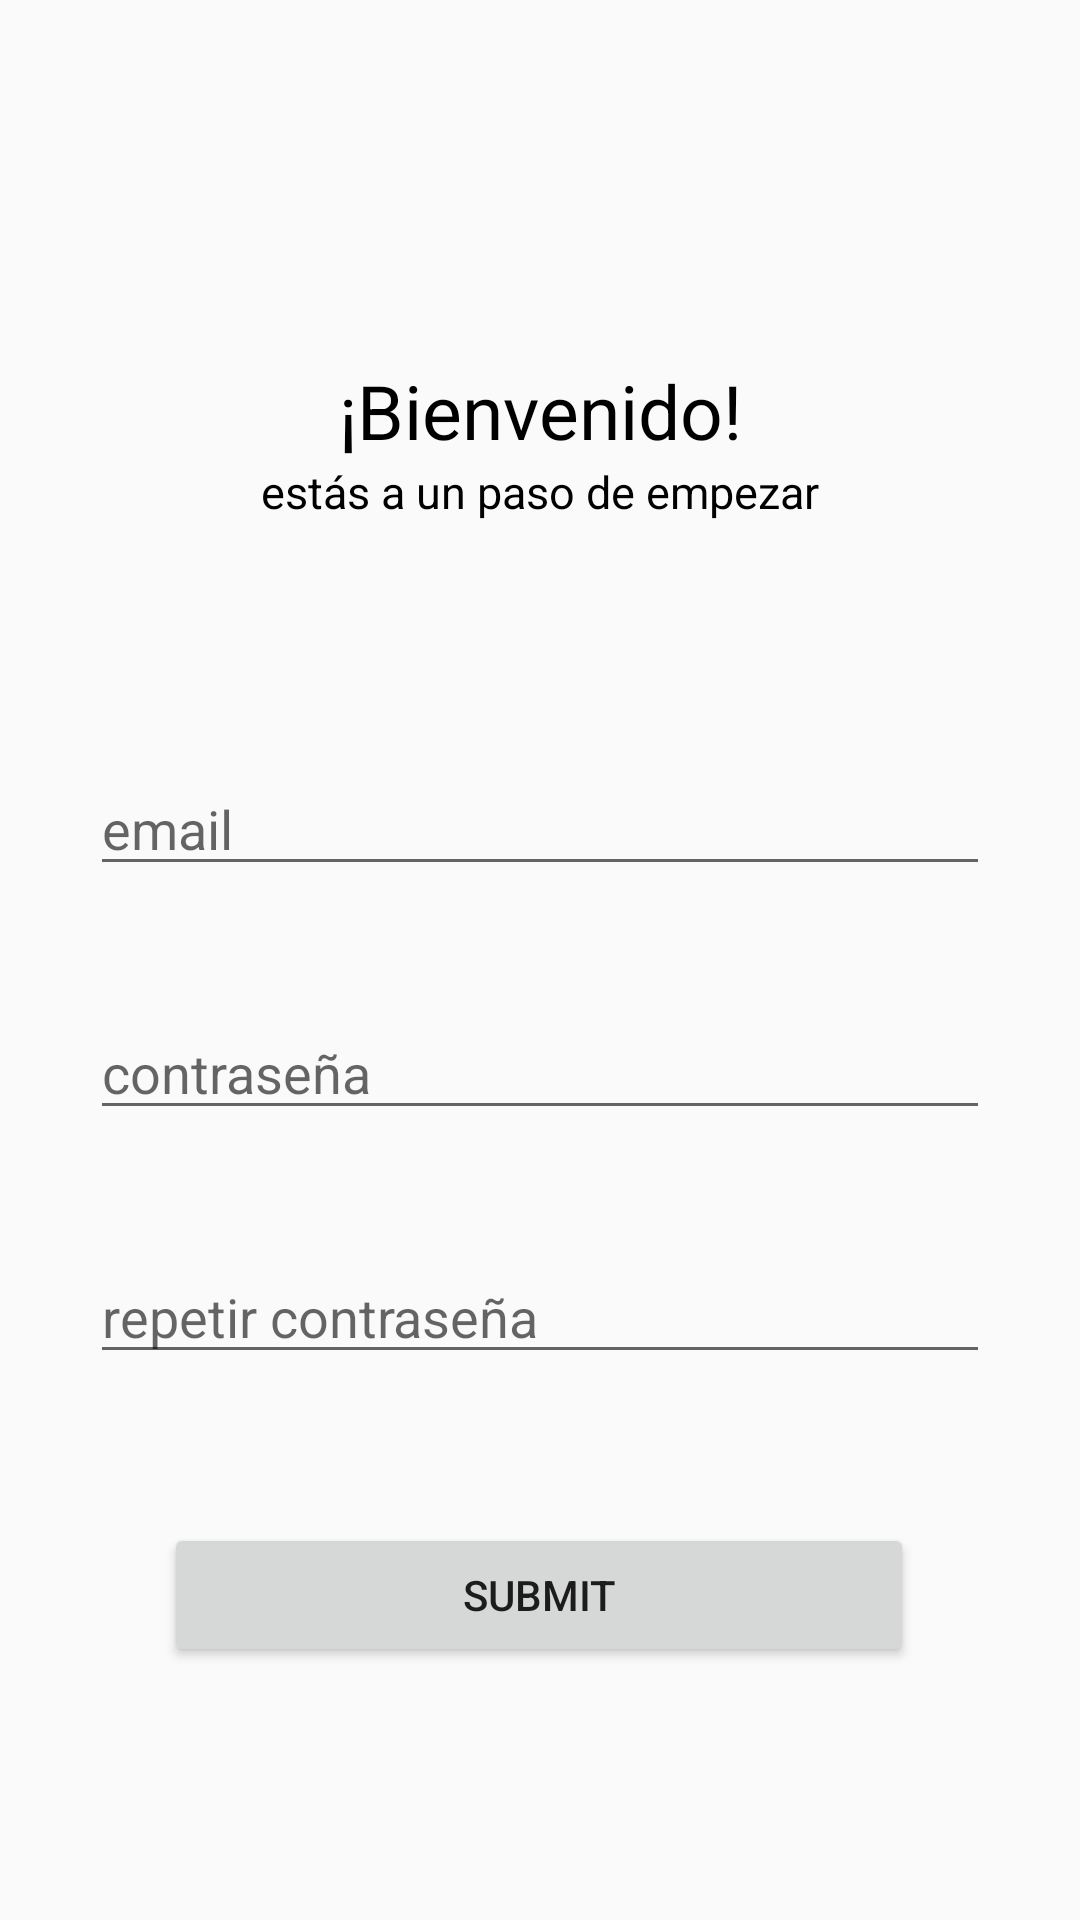

Reconstruct the res/layout file that produces this screen, plus the resources it refers to.
<!-- AndroidManifest.xml: application theme AppTheme -->
<!-- res/layout/activity_register.xml -->
<?xml version="1.0" encoding="utf-8"?>

<androidx.constraintlayout.widget.ConstraintLayout xmlns:android="http://schemas.android.com/apk/res/android"
    xmlns:app="http://schemas.android.com/apk/res-auto"
    xmlns:tools="http://schemas.android.com/tools"
    android:layout_width="match_parent"
    android:layout_height="match_parent"
    tools:context="com.afundacion.inazumawiki.register.RegisterActivity">

    <TextView
        android:id="@+id/TextoPrincipalRegister"
        android:layout_width="wrap_content"
        android:layout_height="wrap_content"
        android:layout_marginTop="120dp"
        android:text="¡Bienvenido!"
        android:textAlignment="center"
        android:textColor="@color/black"
        android:textSize="25dp"
        app:layout_constraintEnd_toEndOf="parent"
        app:layout_constraintStart_toStartOf="parent"
        app:layout_constraintTop_toTopOf="parent" />

    <TextView
        android:id="@+id/TextoSubtituloRegister"
        android:layout_width="wrap_content"
        android:layout_height="wrap_content"
        android:text="estás a un paso de empezar"
        android:textAlignment="center"
        android:textColor="@color/black"
        android:textSize="15dp"
        app:layout_constraintEnd_toEndOf="parent"
        app:layout_constraintStart_toStartOf="parent"
        app:layout_constraintTop_toBottomOf="@+id/TextoPrincipalRegister" />

    <EditText
        android:id="@+id/EmailRegister"
        android:layout_width="300dp"
        android:layout_height="wrap_content"
        android:layout_marginTop="80dp"
        android:hint="email"
        android:inputType="textEmailAddress"
        app:layout_constraintEnd_toEndOf="parent"
        app:layout_constraintStart_toStartOf="parent"
        app:layout_constraintTop_toBottomOf="@+id/TextoSubtituloRegister" />

    <EditText
        android:id="@+id/RegisterPassword1"
        android:layout_width="300dp"
        android:layout_height="wrap_content"
        android:layout_marginTop="40dp"
        android:hint="contraseña"
        android:inputType="textPassword"
        app:layout_constraintEnd_toEndOf="parent"
        app:layout_constraintStart_toStartOf="parent"
        app:layout_constraintTop_toBottomOf="@+id/EmailRegister" />

    <EditText
        android:id="@+id/RegisterPassword2"
        android:layout_width="300dp"
        android:layout_height="wrap_content"
        android:layout_marginTop="40dp"
        android:hint="repetir contraseña"
        android:inputType="textPassword"
        app:layout_constraintEnd_toEndOf="parent"
        app:layout_constraintStart_toStartOf="parent"
        app:layout_constraintTop_toBottomOf="@+id/RegisterPassword1" />

    <Button
        android:id="@+id/SubmitRegisterBoton"
        android:layout_width="250dp"
        android:layout_height="wrap_content"
        android:text="Submit"
        app:layout_constraintBottom_toBottomOf="parent"
        app:layout_constraintEnd_toEndOf="parent"
        app:layout_constraintHorizontal_bias="0.496"
        app:layout_constraintStart_toStartOf="parent"
        app:layout_constraintTop_toBottomOf="@+id/RegisterPassword2"
        app:layout_constraintVertical_bias="0.370" />


</androidx.constraintlayout.widget.ConstraintLayout>
<!-- resources referenced by this layout -->
<resources>
  <color name="black">#FF000000</color>
  <style name="AppTheme" parent="Theme.AppCompat.Light.NoActionBar">
          <item name="windowActionBar">false</item>
          <item name="windowNoTitle">true</item>
      </style>
</resources>
